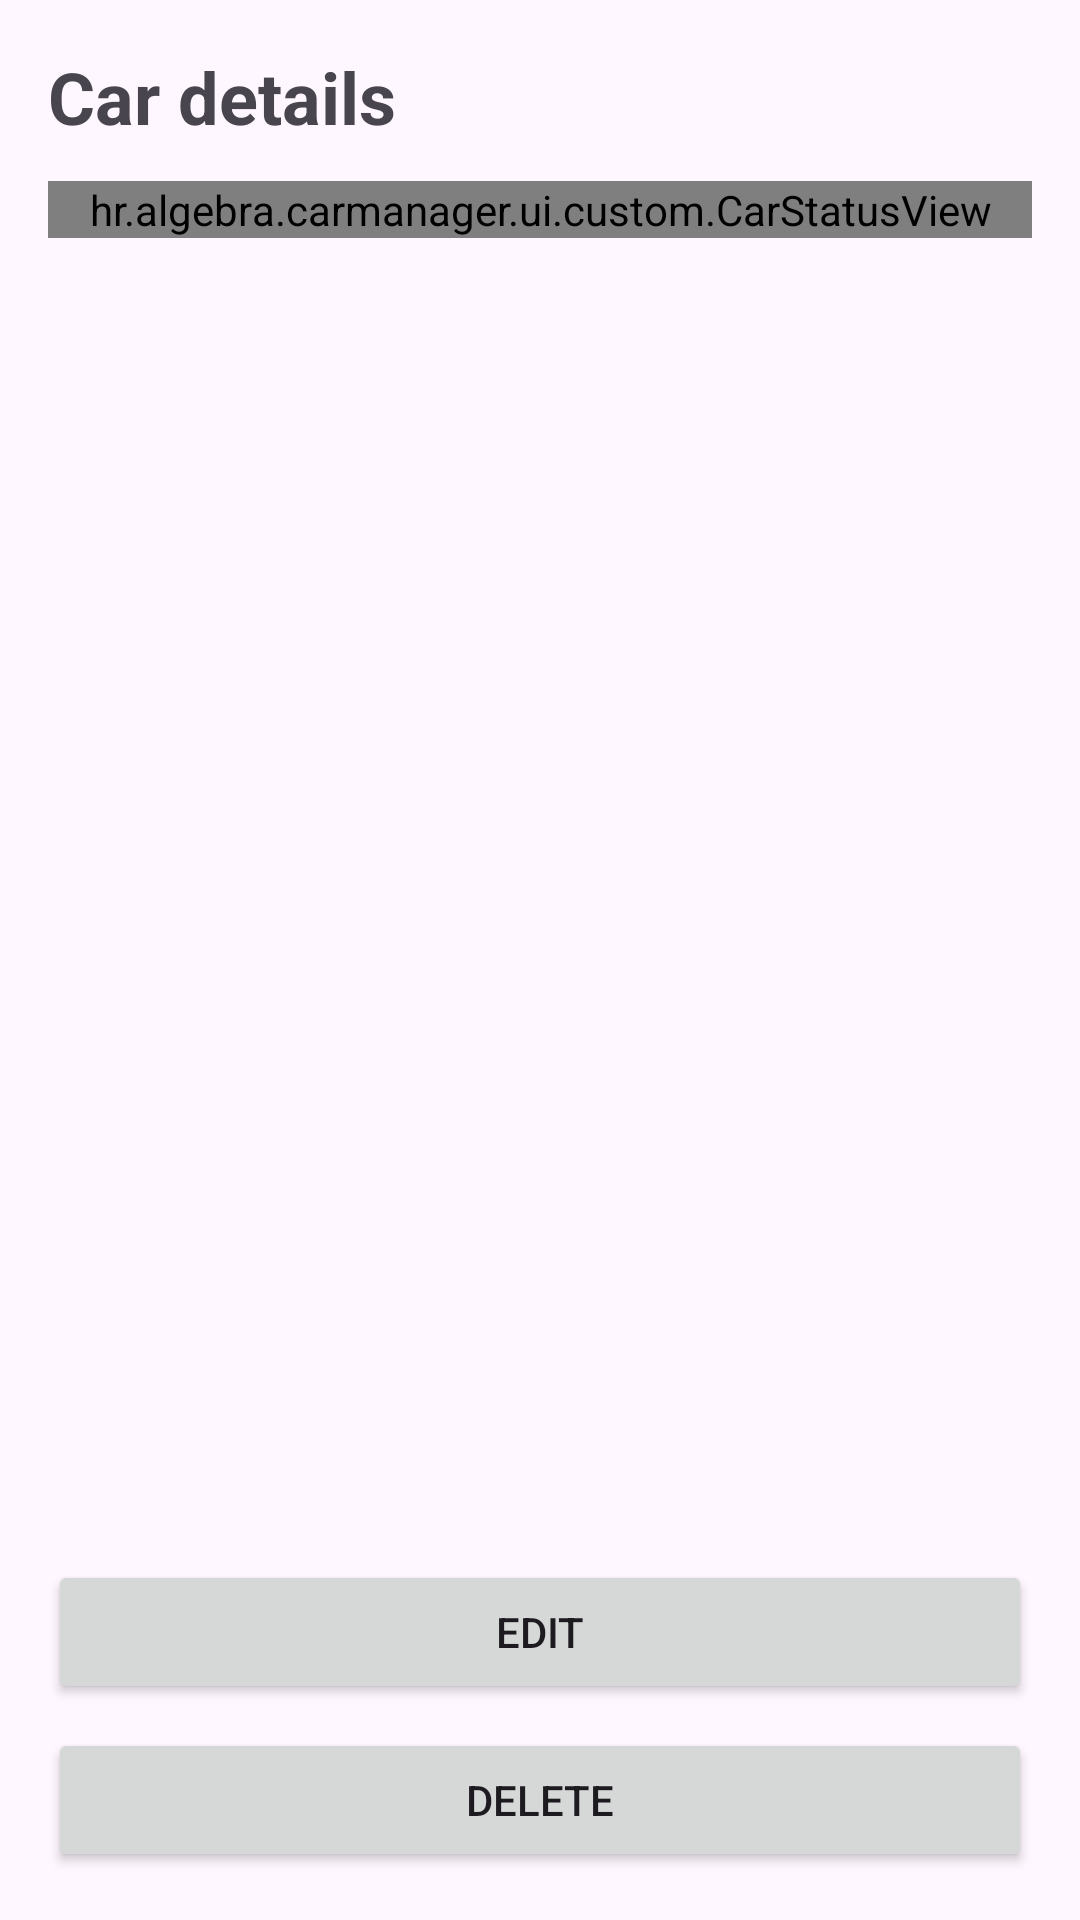

Produce the Android XML layout that renders to this screen, including the resource entries it uses.
<!-- AndroidManifest.xml: application theme Theme.CarManager -->
<!-- res/layout/fragment_car_details.xml -->
<?xml version="1.0" encoding="utf-8"?>
<LinearLayout xmlns:android="http://schemas.android.com/apk/res/android"
    android:layout_width="match_parent"
    android:layout_height="match_parent"
    android:orientation="vertical"
    android:paddingBottom="80dp"
    android:padding="16dp"
    android:fitsSystemWindows="true">

    <TextView
        android:id="@+id/tvDetailsTitle"
        android:layout_width="match_parent"
        android:layout_height="wrap_content"
        android:text="@string/car_details"
        android:textSize="24sp"
        android:textStyle="bold" />

    <hr.algebra.carmanager.ui.custom.CarStatusView
        android:id="@+id/carStatusView"
        android:layout_width="match_parent"
        android:layout_height="wrap_content"
        android:layout_marginTop="12dp" />

    <androidx.viewpager2.widget.ViewPager2
        android:id="@+id/viewPagerCarDetails"
        android:layout_width="match_parent"
        android:layout_height="0dp"
        android:layout_marginTop="16dp"
        android:layout_weight="1" />

    <Button
        android:id="@+id/btnEdit"
        android:layout_width="match_parent"
        android:layout_height="wrap_content"
        android:text="@string/edit"/>

    <Button
        android:id="@+id/btnDelete"
        android:layout_width="match_parent"
        android:layout_height="wrap_content"
        android:text="@string/delete"
        android:layout_marginTop="8dp" />

</LinearLayout>
<!-- resources referenced by this layout -->
<resources>
  <string name="car_details">Car details</string>
  <string name="delete">Delete</string>
  <string name="edit">Edit</string>
  <style name="Theme.CarManager" parent="Base.Theme.CarManager" />
  <style name="Base.Theme.CarManager" parent="Theme.Material3.DayNight.NoActionBar">
          
          
      </style>
</resources>
